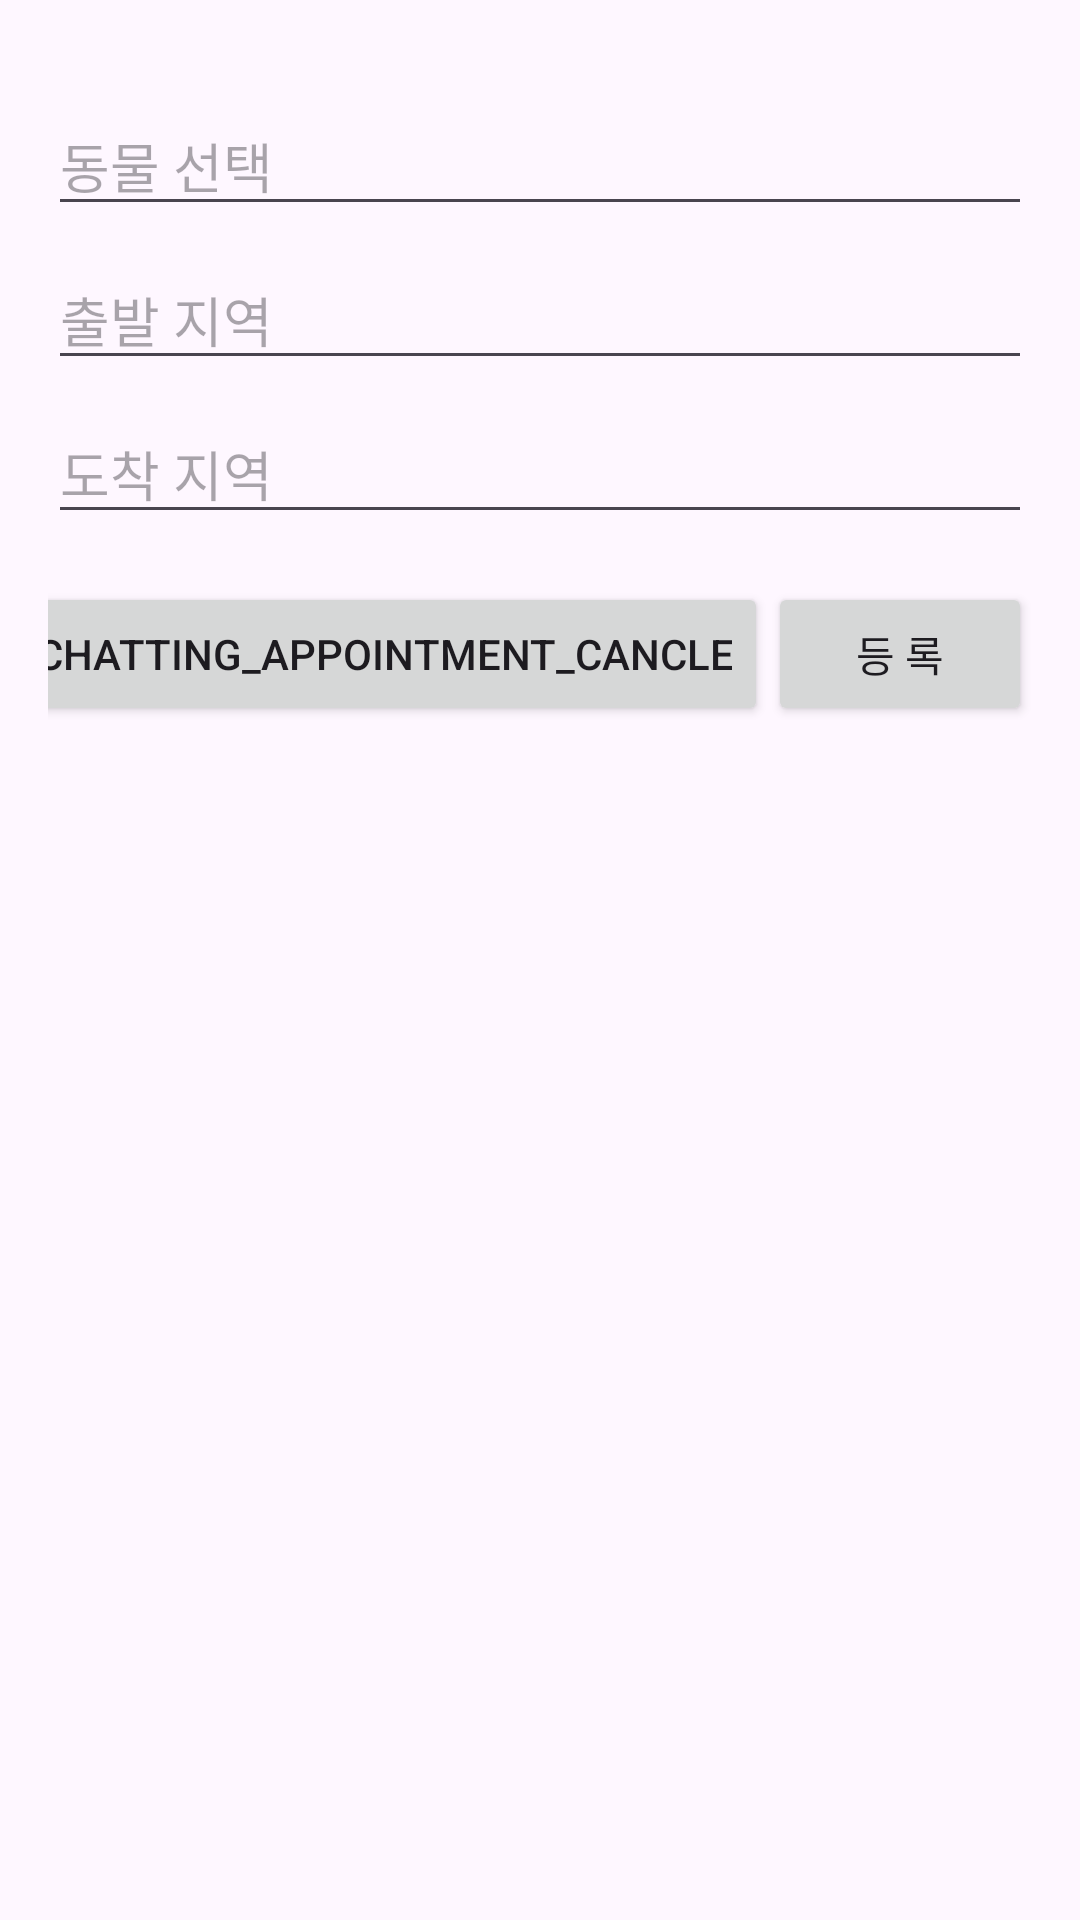

The Android layout XML behind this screen, and the referenced resources:
<!-- AndroidManifest.xml: application theme Theme.ForPets -->
<!-- res/layout/dialog_schedule_input.xml -->
<?xml version="1.0" encoding="utf-8"?>
<androidx.constraintlayout.widget.ConstraintLayout xmlns:android="http://schemas.android.com/apk/res/android"
    xmlns:app="http://schemas.android.com/apk/res-auto"
    android:layout_width="match_parent"
    android:layout_height="wrap_content"
    android:padding="16dp">

    <EditText
        android:id="@+id/etDogName"
        android:layout_width="0dp"
        android:layout_height="wrap_content"
        android:layout_marginTop="16dp"
        android:hint="@string/all_animal_choice"
        app:layout_constraintEnd_toEndOf="parent"
        app:layout_constraintStart_toStartOf="parent"
        app:layout_constraintTop_toTopOf="parent" />

    <EditText
        android:id="@+id/etDeparture"
        android:layout_width="0dp"
        android:layout_height="wrap_content"
        android:layout_marginTop="8dp"
        android:hint="@string/all_from"
        app:layout_constraintEnd_toEndOf="parent"
        app:layout_constraintStart_toStartOf="parent"
        app:layout_constraintTop_toBottomOf="@+id/etDogName" />

    <EditText
        android:id="@+id/etDestination"
        android:layout_width="0dp"
        android:layout_height="wrap_content"
        android:layout_marginTop="8dp"
        android:hint="@string/all_to"
        app:layout_constraintEnd_toEndOf="parent"
        app:layout_constraintStart_toStartOf="parent"
        app:layout_constraintTop_toBottomOf="@+id/etDeparture" />

    <Button
        android:id="@+id/btnCancel"
        android:layout_width="wrap_content"
        android:layout_height="wrap_content"
        android:layout_marginTop="16dp"
        android:text="@string/chatting_appointment_cancle"
        app:layout_constraintEnd_toStartOf="@+id/btnOk"
        app:layout_constraintTop_toBottomOf="@+id/etDestination" />

    <Button
        android:id="@+id/btnOk"
        android:layout_width="wrap_content"
        android:layout_height="wrap_content"
        android:layout_marginTop="16dp"
        android:text="@string/all_btn_post"
        app:layout_constraintEnd_toEndOf="parent"
        app:layout_constraintTop_toBottomOf="@+id/etDestination" />

</androidx.constraintlayout.widget.ConstraintLayout>
<!-- resources referenced by this layout -->
<resources>
  <string name="all_animal_choice">동물 선택</string>
  <string name="all_btn_post">등 록</string>
  <string name="all_from">출발 지역</string>
  <string name="all_to">도착 지역</string>
  <style name="Theme.ForPets" parent="Base.Theme.ForPets" />
  <style name="Base.Theme.ForPets" parent="Theme.Material3.DayNight.NoActionBar">
          
          
      </style>
</resources>
